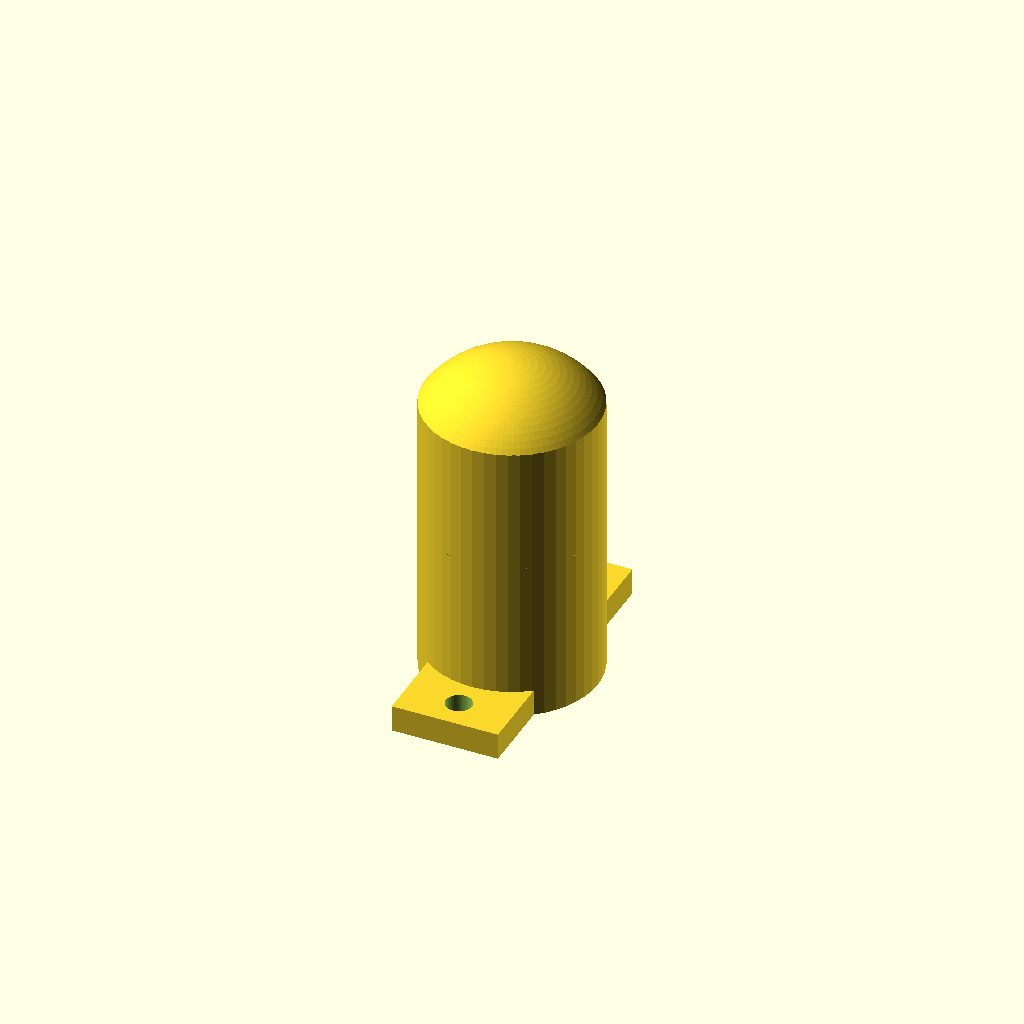
Cell 1 — every parameter at its default value.
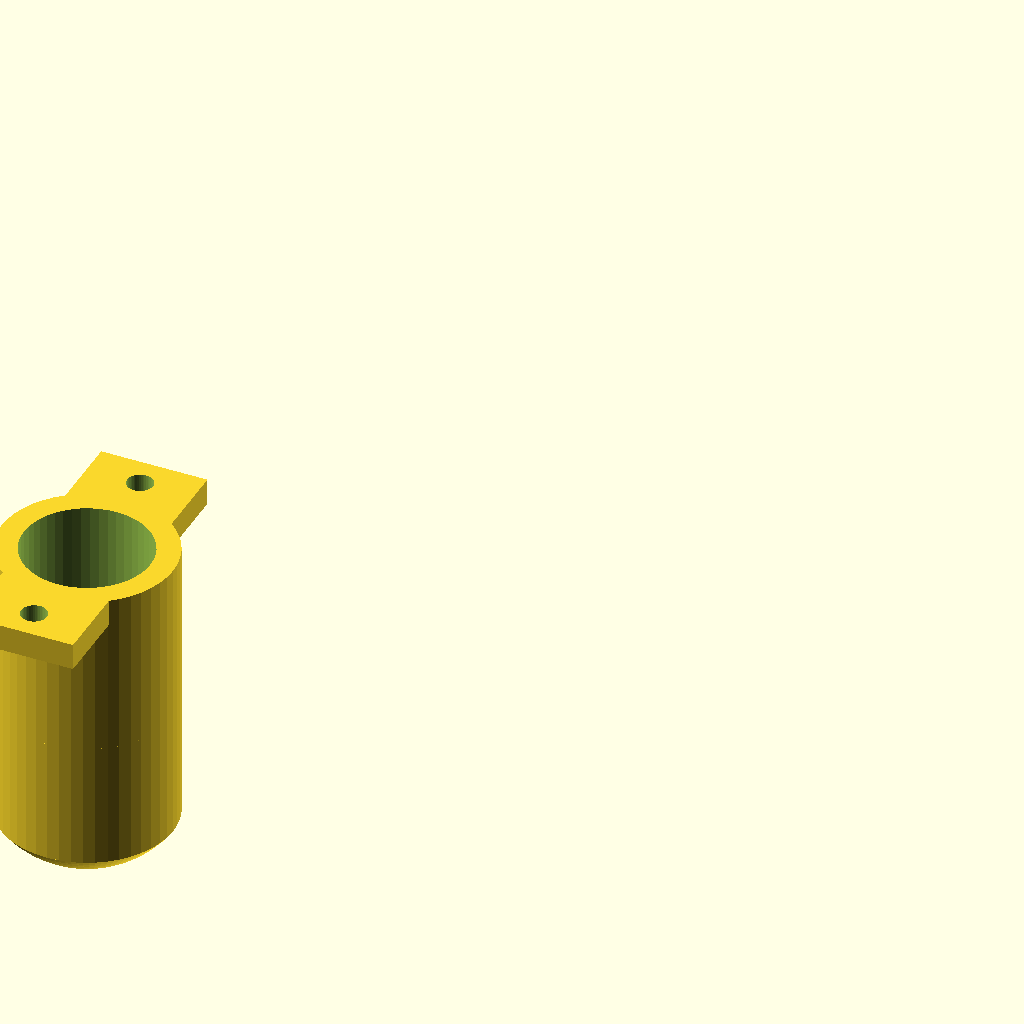
Cell 2: the same model with print_orientation = false.
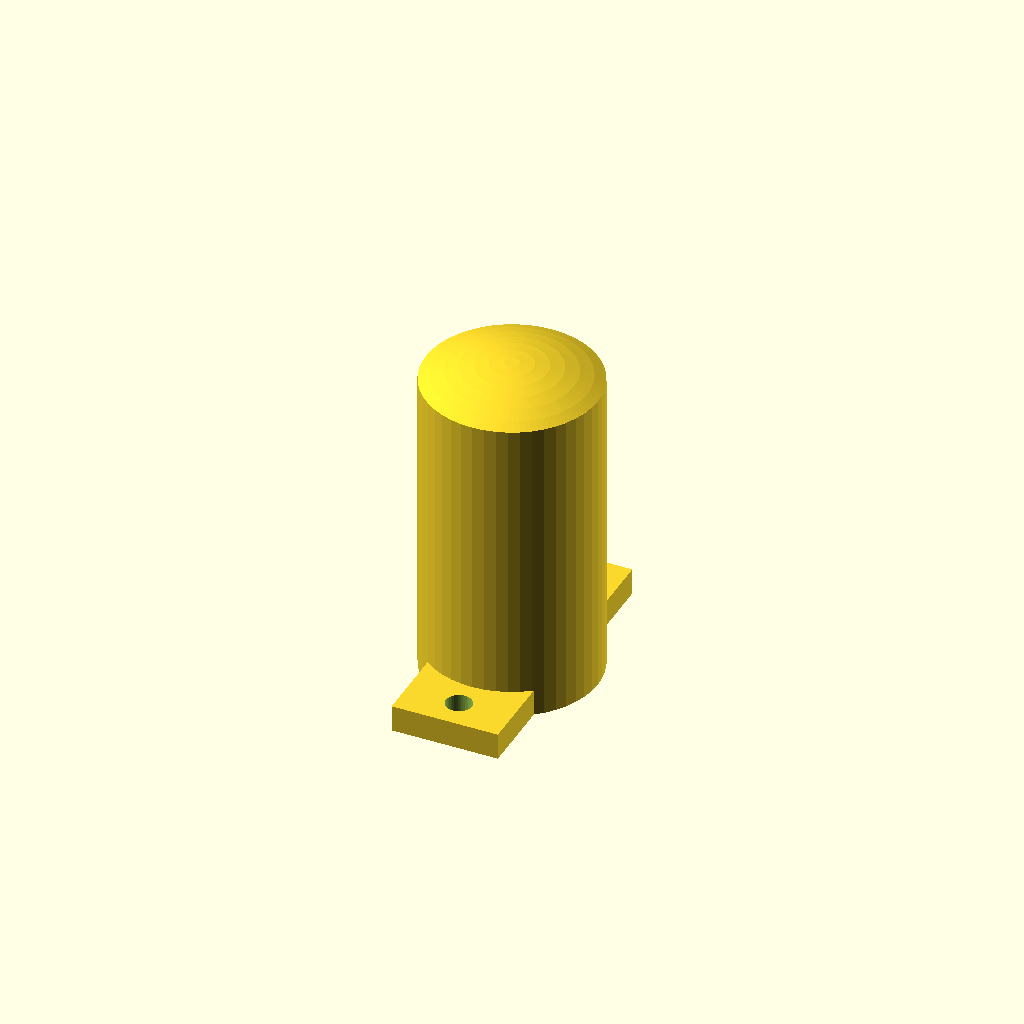
Cell 3: dome_r = 28 (everything else at default).
One fixed orthographic camera (rotation 55°, 0°, 25°; colour scheme Cornfield) for every cell.
Source of the model, telepresence-bot/chassis/caster_skid.scad:
// caster_skid.scad: ball-free rear support for hard floors (wood, tile,
// laminate). Same mounting as the caster holder: it slides over the post
// under the deck and takes the same two pins.
//
// Saves the ball, but drags on carpet and rugs; use the ball caster there.
// About a third of the robot's weight rests on it, so print it in PETG or
// PLA and sand the dome smooth; a drop of silicone or PTFE dry lube helps.
//
// Prints flange-down as exported, dome on top, no supports.

include <lib/telebot_common.scad>

print_orientation = true;
dome_r = 14;                // large radius: slides over grout lines and thresholds

skid_bottom = -ground_clear;                          // touches the floor
dome_join = skid_bottom + dome_r - sqrt(pow(dome_r, 2) - pow(caster_od / 2, 2));
post_end = caster_ball_z + 0.6 * caster_ball_d / 2;   // matches caster_post() in chassis_base.scad

module caster_skid() {
    difference() {
        union() {
            caster_flange();
            translate([caster_x, 0, dome_join]) cylinder(d = caster_od, h = -dome_join);
            intersection() {
                translate([caster_x, 0, skid_bottom + dome_r]) sphere(r = dome_r, $fn = 96);
                translate([caster_x, 0, skid_bottom]) cylinder(d = caster_od, h = dome_join - skid_bottom + 0.01);
            }
        }
        // the deck's post slides into this bore
        translate([caster_x, 0, post_end - 0.5]) cylinder(d = caster_bore_d, h = -post_end + 1.5);
        caster_mount_holes();
    }
}

if (print_orientation) {
    rotate([180, 0, 0]) translate([-caster_x, 0, 0]) caster_skid();
} else {
    caster_skid();
}
Parameter table extracted from the source (name, type, default, range or options):
print_orientation: bool, default true
dome_r: number, default 14
